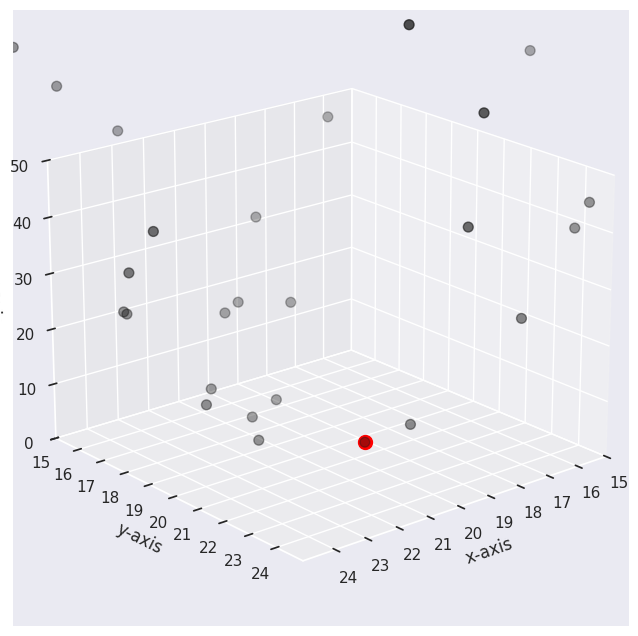
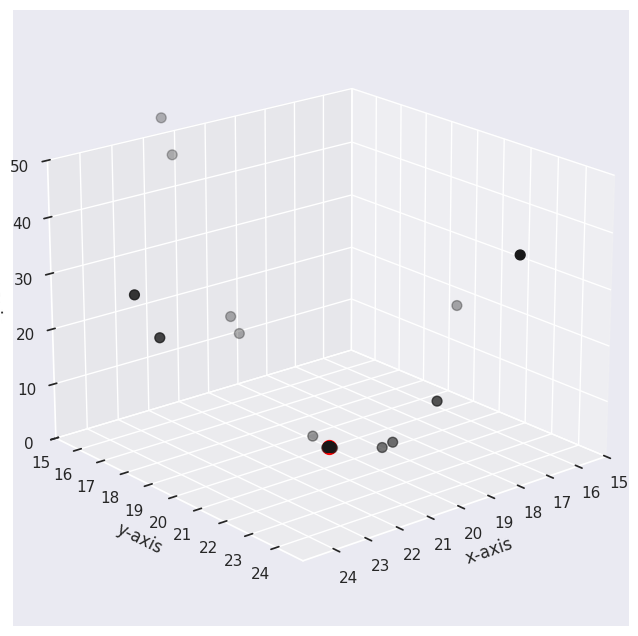
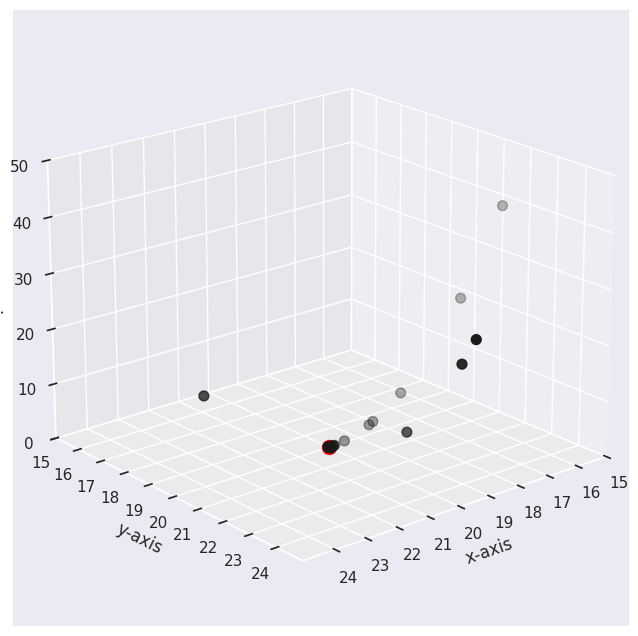

Reproduce these figures in Python, in order.
import numpy as np
import pandas as pd
import seaborn as sns
import matplotlib.pyplot as plt
from mpl_toolkits.mplot3d import Axes3D

# Dimensions:
# xmin = (num_varibales), meaning this is a 1D array
# xmax = (num_varibales)
# cb = (num_agents, num_vars+1)
# memory = (X, num_vars+1)
# velocities = (num_agents, num_variables)
# new_velocities = (num_agents, num_variables)

def fit_func(arr):
    z = (arr[0] - 20)**2 + (arr[1] - 20)**2
    return z

def plot_points(arr):
    sns.set(style = "darkgrid")
    fig = plt.figure(figsize=(8,8))
    ax = fig.add_subplot(111, projection = '3d')

    x = arr[:,1]
    y = arr[:,2]
    z = fit_func([x, y])

    ax.set_xlabel("x-axis")
    ax.set_ylabel("y-axis")
    ax.set_zlabel("z-axis")

    ax.scatter(x, y, z, s=50, color='k')
    ax.scatter(x[0], y[0], z[0], s=100, color='red')

    plt.xticks(range(15,25))
    plt.yticks(range(15,25))
    ax.set_zlim3d(0,50)
    plt.xlim(15,25)
    plt.ylim(15,25)
    ax.view_init(20, 50)

    plt.show()

def cob(xmin, xmax, num_agents=50, num_vars=2, epsilon=1, max_iterations=40, Pro=0.25, X=5):
    '''
    num_agents defines the number of colliding bodies.
    num_vars defines the number of variables to be constrained. Make sure this matches the variavbles in the fit-function.
    xmin & xmax are a vectors containing min and max values of each variable to be minimized.
    epsilon defines the initial coefficient of restitution. max_value=1
    X defines the number of entries to be saved in memory. Research suggests that the best value for it is num_agents/10
    Pro is used for escaping local minima. Research suggests that the best value for it is 0.25.
    '''
    # coordinates = xmin + np.random.uniform(size=(num_agents, num_vars)) * (xmax - xmin)
    velocities = np.zeros(shape=(num_agents, num_vars))
    cb = np.zeros(shape=(num_agents, num_vars+1))   # +1 to accomodate mass
    cb[:, 1:] = xmin + np.random.uniform(size=(num_agents, num_vars)) * (xmax - xmin)
    mid = int(num_agents / 2)    # required as num_agents/2 can't be passed while slicing matrices

    for iteration in range(max_iterations+1):
        # update mass
        denominator = 0
        for agent in range(num_agents):
            denominator += 1 / fit_func(cb[agent, 1:])
        for agent in range(num_agents):
            cb[agent, 0] = (1 / fit_func(cb[agent, 1:])) / denominator
        
        # sort cb
        cb = cb[np.argsort(cb[:,0])[::-1]]    # sort cb in descending order based on mass

        # memory vector
        if(iteration == 0):
            memory = np.zeros(shape = (X, cb.shape[1]))

        #replace bottom X entries of cb with memory
        else:
            cb[-X:, :] = memory
        
        # save top X entries in memory
        memory = cb[:X, :]
        # sort again
        cb = cb[np.argsort(cb[:,0])[::-1]]

        #plot
        if(iteration % 20 == 0):
            plot_points(cb)
            print("\n//Iteration", iteration)
            print("Top 3 values")
            df = pd.DataFrame(cb[:3,:], columns=["Mass", "x1", "x2"])
            print(df)
            print("\nStandard deviation of Mass:", np.round(df.Mass.std(), 2))
            print("Standard deviation of x1:", np.round(df.x1.std(), 2))
            print("Standard deviation of x2:", np.round(df.x2.std(), 2))
            print("\n\n\n")

        # set initial velocities
        velocities[:mid, :] = 0
        velocities[mid:, :] = cb[:mid, 1:] - cb[mid:, 1:]

        #set new velocities post collision
        # stationary
        velocities[:mid, :] = velocities[mid:, :] * (1+epsilon) * (cb[mid:, 0] / (cb[:mid, 0] + cb[mid:, 0])).reshape(-1,1)

        # moving
        velocities[mid:, :] = velocities[mid:, :] * ((cb[mid:, 0] - (epsilon*cb[:mid, 0])) / (cb[:mid, 0] + cb[mid:, 0])).reshape(-1,1)

        # Calculate new positions. Make sure to calculate the position of moving bodies prior to those of stationary ones
        # moving
        cb[mid:, 1:] = cb[:mid, 1:] + (np.random.uniform(size=(mid, velocities.shape[1])) * velocities[mid:, :])

        # stationary
        cb[:mid, 1:] = cb[:mid, 1:] + (np.random.uniform(size=(mid, velocities.shape[1])) * velocities[:mid, :])

        #Escape local minima
        for row in range(num_agents):
            Random = np.random.uniform()
            if (Random < Pro):
                # randomly select 1 dimension to change
                dim = np.random.randint(0, num_vars)
                cb[row, dim+1] = xmin[dim] + np.random.uniform() * (xmax[dim] - xmin[dim])
        
        # update epsilon
        epsilon = 1 - iteration/max_iterations
    return cb
# plt.show()

cb = cob(xmin=np.array([10,10]), xmax=np.array([30,30]))
print("Best answer:", np.round(cb[0], 2))
# Correct answer: [don't care, 20, 20]